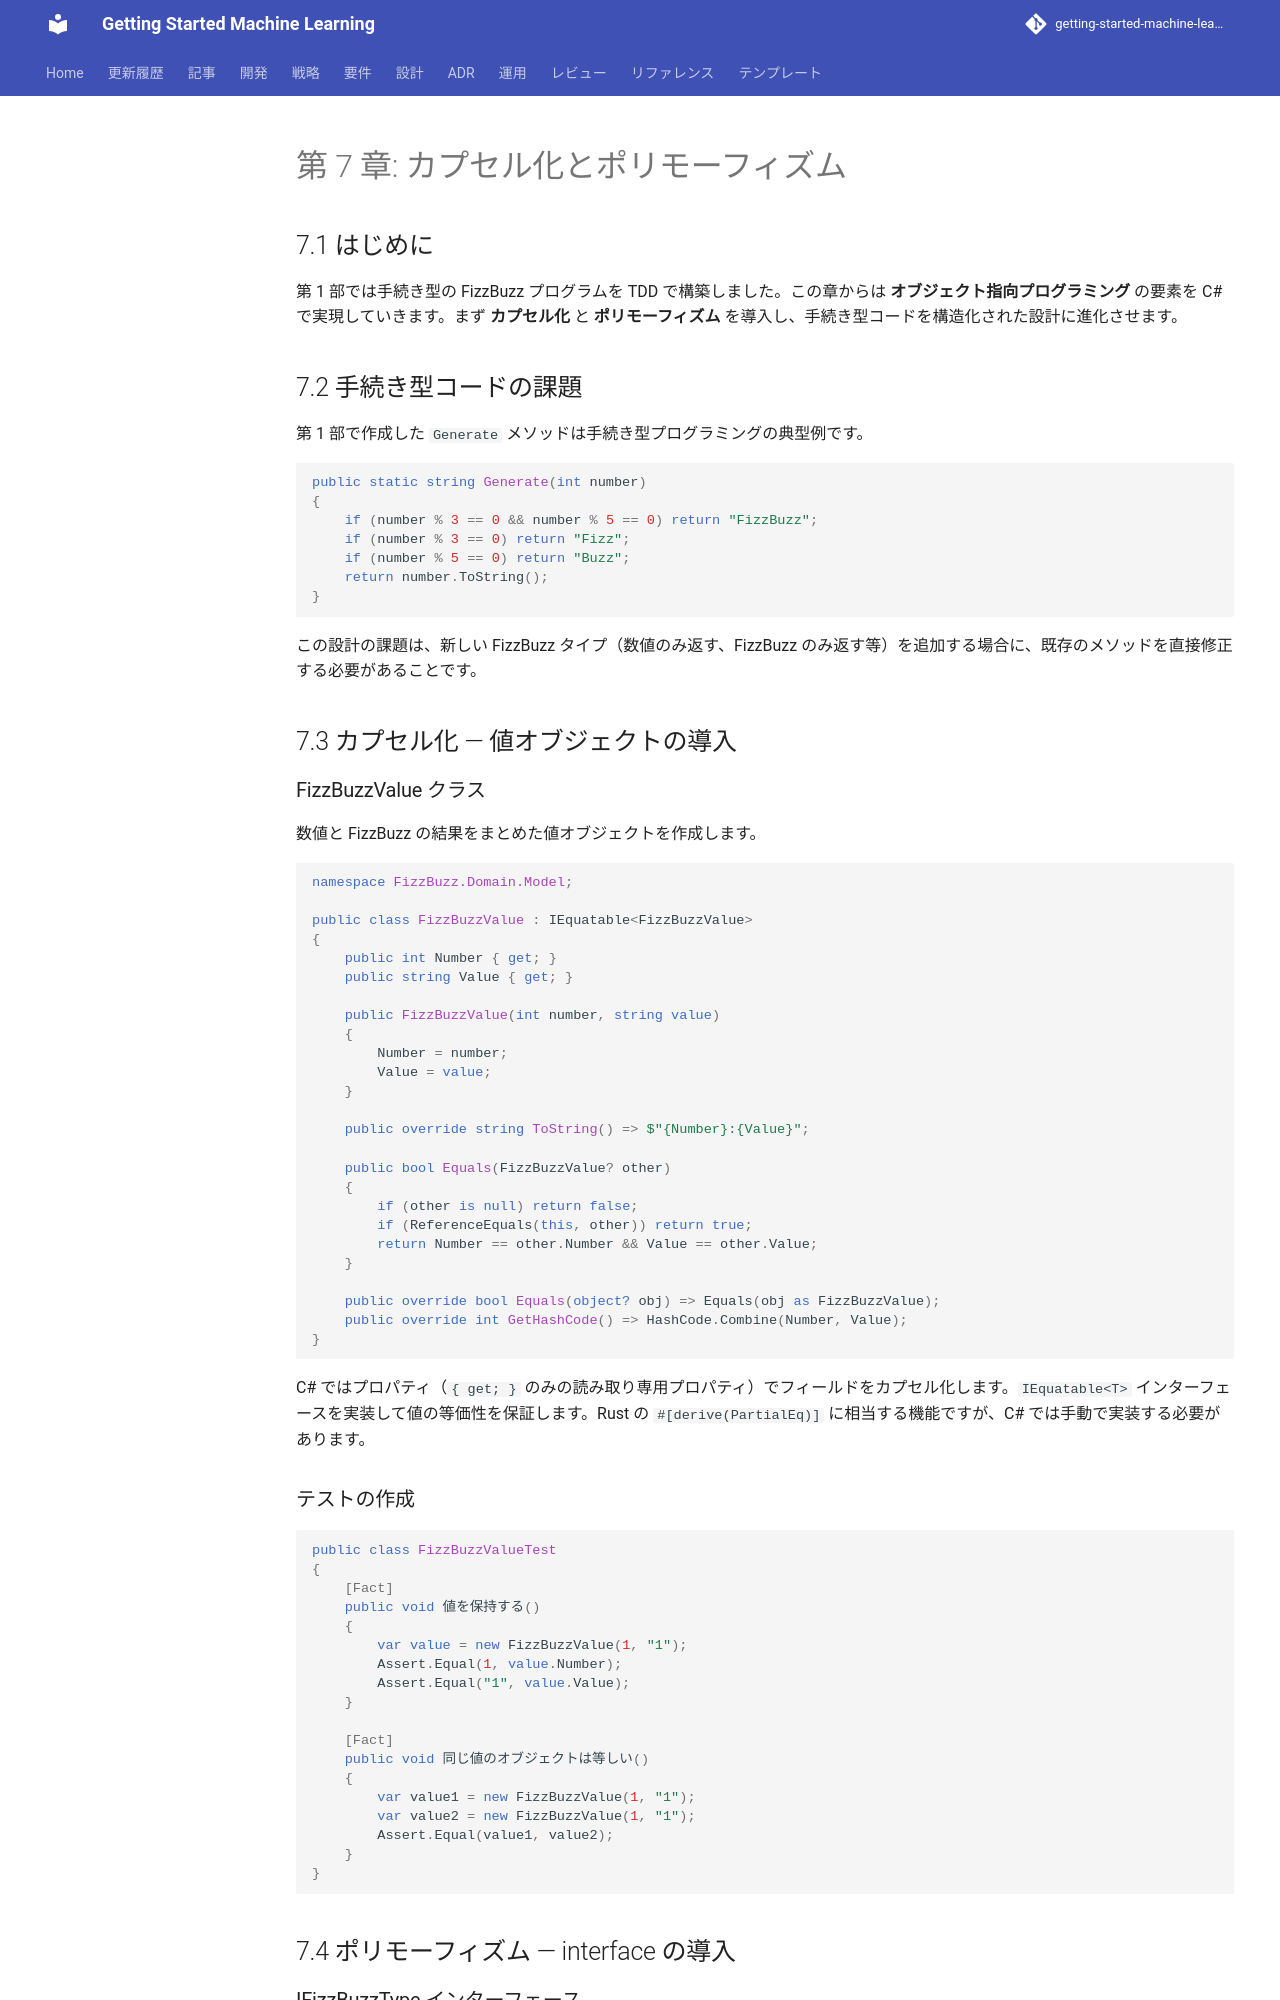

repository: k2works/getting-started-machine-learning · page: article/getting-start-tdd/csharp/chapter07/index.html · generator: mkdocs

---
type: Article
title: "第 7 章: カプセル化とポリモーフィズム"
description: "第 1 部では手続き型の FizzBuzz プログラムを TDD で構築しました。"
tags: [article, getting-start-tdd, csharp]
status: stable
generated: { by: human:kakimomokuri, at: 2026-03-24T05:22:28Z }
---

# 第 7 章: カプセル化とポリモーフィズム

## 7.1 はじめに

第 1 部では手続き型の FizzBuzz プログラムを TDD で構築しました。この章からは **オブジェクト指向プログラミング** の要素を C# で実現していきます。まず **カプセル化** と **ポリモーフィズム** を導入し、手続き型コードを構造化された設計に進化させます。

## 7.2 手続き型コードの課題

第 1 部で作成した `Generate` メソッドは手続き型プログラミングの典型例です。

```csharp
public static string Generate(int number)
{
    if (number % 3 == 0 && number % 5 == 0) return "FizzBuzz";
    if (number % 3 == 0) return "Fizz";
    if (number % 5 == 0) return "Buzz";
    return number.ToString();
}
```

この設計の課題は、新しい FizzBuzz タイプ（数値のみ返す、FizzBuzz のみ返す等）を追加する場合に、既存のメソッドを直接修正する必要があることです。

## 7.3 カプセル化 — 値オブジェクトの導入

### FizzBuzzValue クラス

数値と FizzBuzz の結果をまとめた値オブジェクトを作成します。

```csharp
namespace FizzBuzz.Domain.Model;

public class FizzBuzzValue : IEquatable<FizzBuzzValue>
{
    public int Number { get; }
    public string Value { get; }

    public FizzBuzzValue(int number, string value)
    {
        Number = number;
        Value = value;
    }

    public override string ToString() => $"{Number}:{Value}";

    public bool Equals(FizzBuzzValue? other)
    {
        if (other is null) return false;
        if (ReferenceEquals(this, other)) return true;
        return Number == other.Number && Value == other.Value;
    }

    public override bool Equals(object? obj) => Equals(obj as FizzBuzzValue);
    public override int GetHashCode() => HashCode.Combine(Number, Value);
}
```

C# ではプロパティ（`{ get; }` のみの読み取り専用プロパティ）でフィールドをカプセル化します。`IEquatable<T>` インターフェースを実装して値の等価性を保証します。Rust の `#[derive(PartialEq)]` に相当する機能ですが、C# では手動で実装する必要があります。

### テストの作成

```csharp
public class FizzBuzzValueTest
{
    [Fact]
    public void 値を保持する()
    {
        var value = new FizzBuzzValue(1, "1");
        Assert.Equal(1, value.Number);
        Assert.Equal("1", value.Value);
    }

    [Fact]
    public void 同じ値のオブジェクトは等しい()
    {
        var value1 = new FizzBuzzValue(1, "1");
        var value2 = new FizzBuzzValue(1, "1");
        Assert.Equal(value1, value2);
    }
}
```
